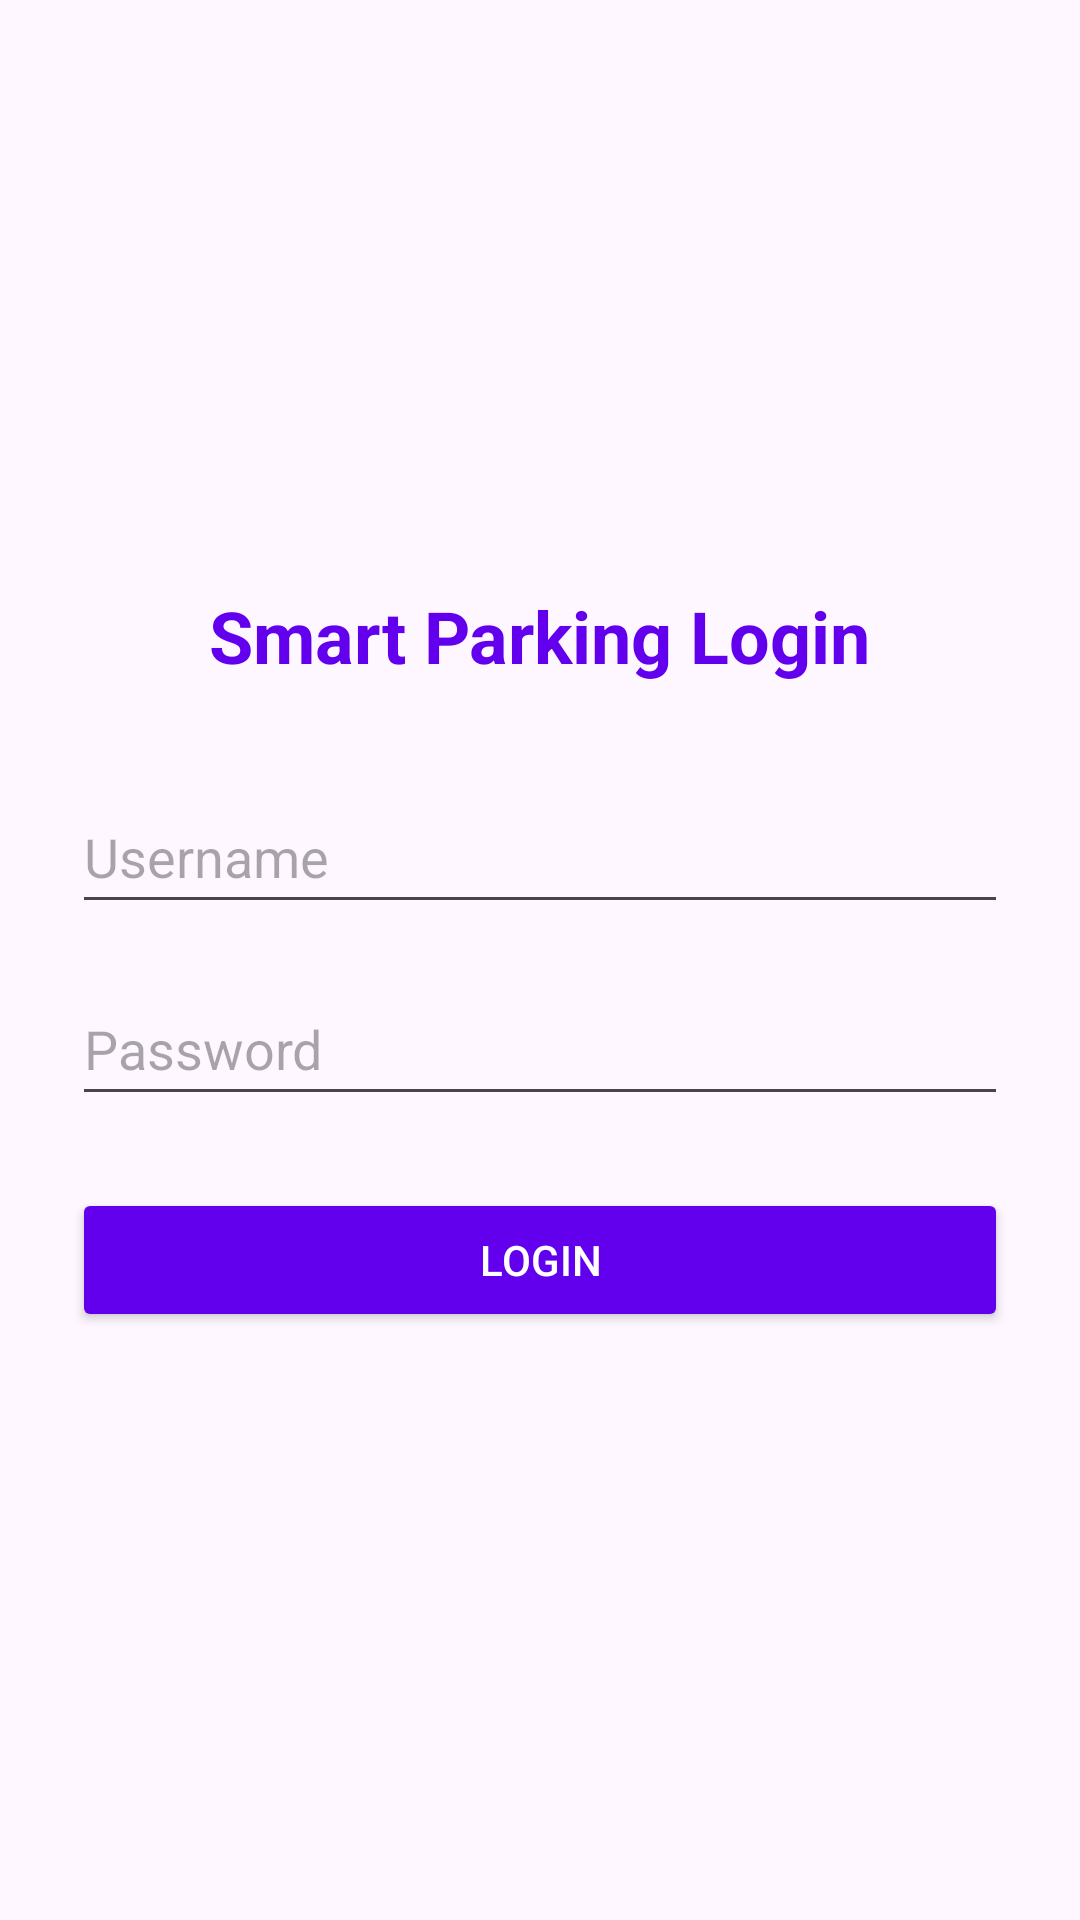

The Android layout XML behind this screen, and the referenced resources:
<!-- AndroidManifest.xml: application theme Theme.ASSIGNMENT4 -->
<!-- res/layout/activity_login.xml -->
<?xml version="1.0" encoding="utf-8"?>
<LinearLayout xmlns:android="http://schemas.android.com/apk/res/android"
    android:layout_width="match_parent"
    android:layout_height="match_parent"
    android:background="?attr/android:windowBackground"
    android:gravity="center"
    android:orientation="vertical"
    android:padding="24dp">

    <TextView
        android:layout_width="wrap_content"
        android:layout_height="wrap_content"
        android:layout_marginBottom="32dp"
        android:text="Smart Parking Login"
        android:textColor="?attr/colorPrimary"
        android:textSize="24sp"
        android:textStyle="bold" />

    <EditText
        android:id="@+id/etUsername"
        android:layout_width="match_parent"
        android:layout_height="wrap_content"
        android:layout_marginBottom="16dp"
        android:hint="Username"
        android:inputType="textPersonName"
        android:minHeight="48dp" />

    <EditText
        android:id="@+id/etPassword"
        android:layout_width="match_parent"
        android:layout_height="wrap_content"
        android:layout_marginBottom="24dp"
        android:hint="Password"
        android:inputType="textPassword"
        android:minHeight="48dp" />

    <Button
        android:id="@+id/btnLogin"
        android:layout_width="match_parent"
        android:layout_height="wrap_content"
        android:backgroundTint="?attr/colorPrimary"
        android:text="Login"
        android:textColor="?attr/colorOnPrimary" />

</LinearLayout>
<!-- resources referenced by this layout -->
<resources>
  <style name="Theme.ASSIGNMENT4" parent="Base.Theme.ASSIGNMENT4" />
  <style name="Base.Theme.ASSIGNMENT4" parent="Theme.Material3.DayNight.NoActionBar">
          
          <item name="colorPrimary">@color/purple_500</item>
          <item name="colorPrimaryVariant">@color/purple_700</item>
          <item name="colorOnPrimary">@color/white</item>
          <item name="colorSecondary">@color/teal_200</item>
          <item name="colorSecondaryVariant">@color/teal_700</item>
          <item name="colorOnSecondary">@color/black</item>
      </style>
  <color name="purple_500">#FF6200EE</color>
  <color name="purple_700">#FF3700B3</color>
  <color name="white">#FFFFFFFF</color>
  <color name="teal_200">#FF03DAC5</color>
  <color name="teal_700">#FF018786</color>
  <color name="black">#FF000000</color>
</resources>
